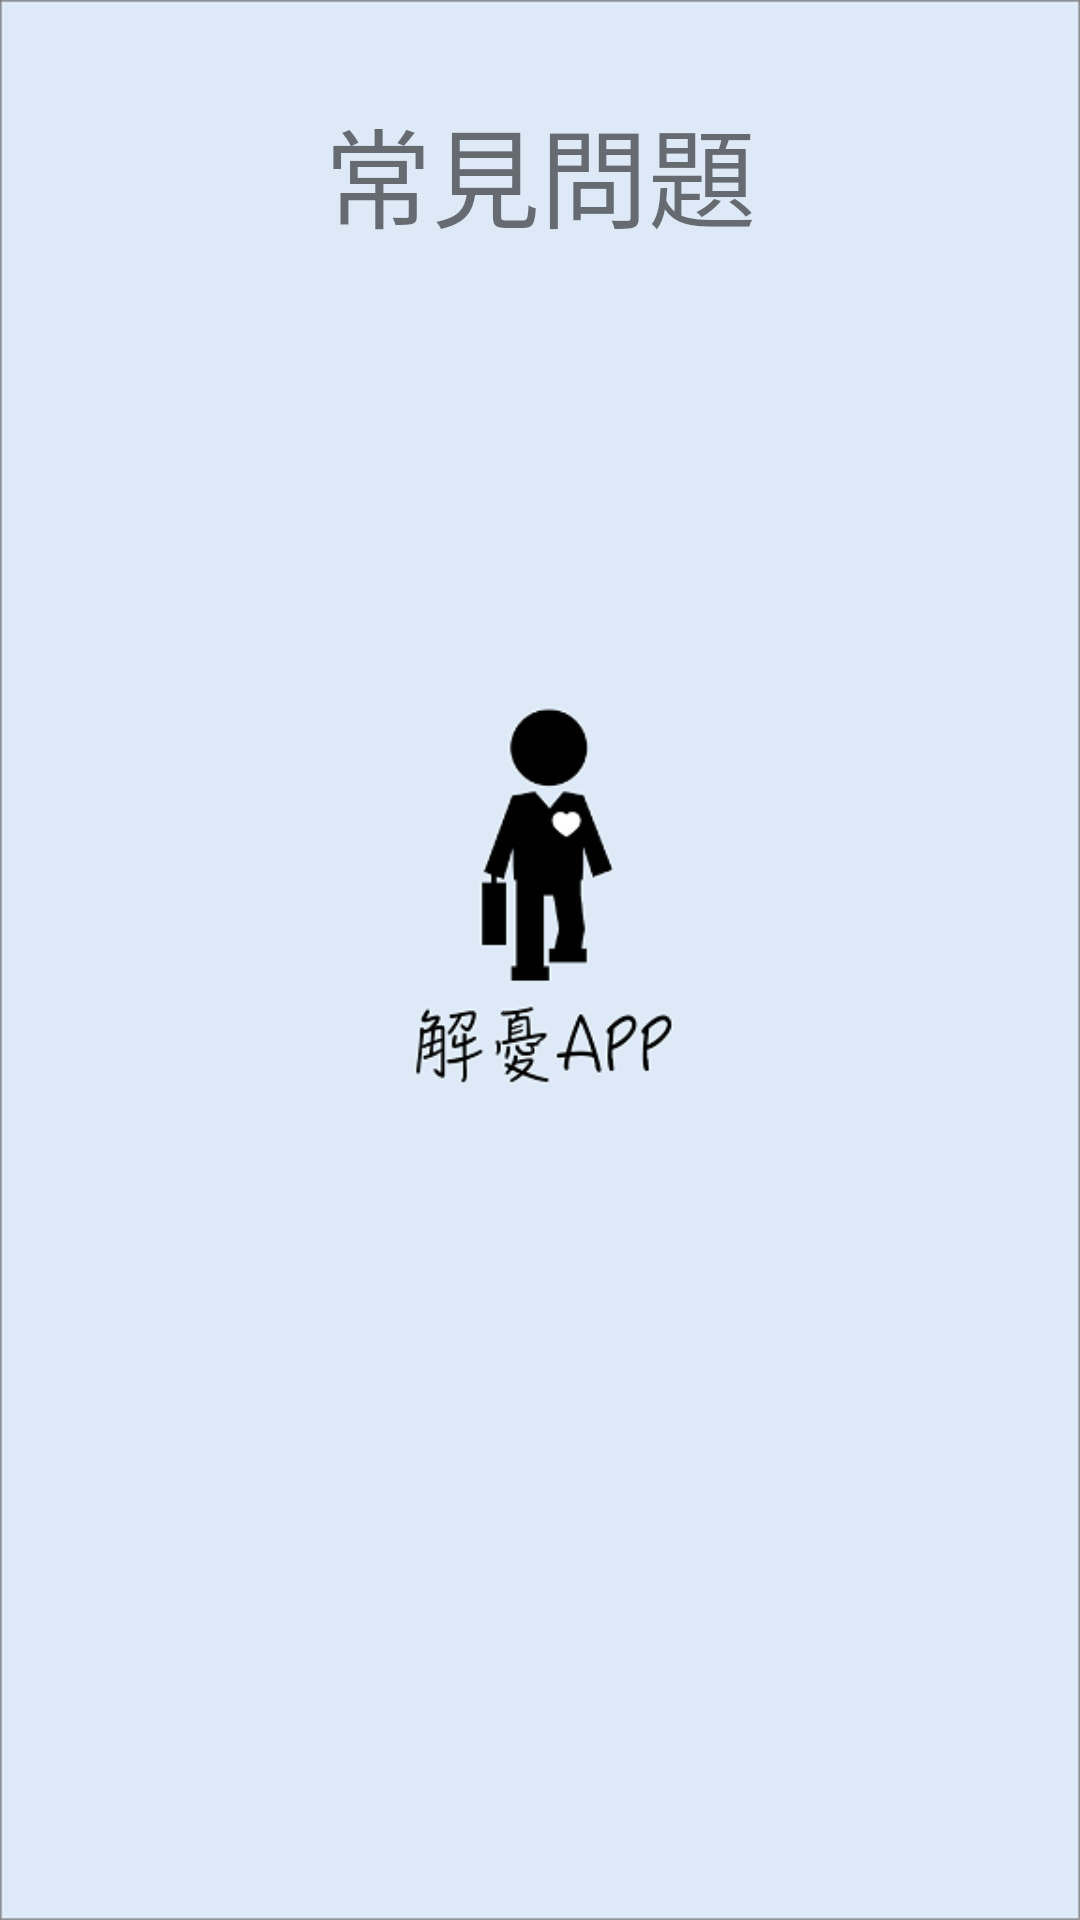

Reconstruct the res/layout file that produces this screen, plus the resources it refers to.
<!-- AndroidManifest.xml: application theme AppTheme -->
<!-- res/layout/question.xml -->
<?xml version="1.0" encoding="utf-8"?>
<android.support.constraint.ConstraintLayout
    xmlns:android="http://schemas.android.com/apk/res/android"
    xmlns:app="http://schemas.android.com/apk/res-auto"
    xmlns:tools="http://schemas.android.com/tools"
    android:layout_width="match_parent"
    android:layout_height="match_parent">

    <ListView
        android:id="@+id/listView"
        android:layout_width="369dp"
        android:layout_height="412dp"
        android:layout_marginBottom="8dp"
        android:layout_marginLeft="8dp"
        android:layout_marginRight="8dp"
        android:layout_marginTop="8dp"
        app:layout_constraintBottom_toBottomOf="parent"
        app:layout_constraintLeft_toLeftOf="parent"
        app:layout_constraintRight_toRightOf="parent"
        app:layout_constraintTop_toTopOf="parent"
        app:layout_constraintVertical_bias="1.0"
        tools:layout_editor_absoluteY="91dp"
        app:layout_constraintHorizontal_bias="0.416" />

    <TextView
        android:id="@+id/txt_question"
        android:layout_width="wrap_content"
        android:layout_height="wrap_content"
        android:layout_marginBottom="8dp"
        android:layout_marginLeft="8dp"
        android:layout_marginRight="8dp"
        android:layout_marginTop="8dp"
        android:text="@string/Question"
        android:textColor="@color/authui_inputTextColorDark"
        android:textSize="36sp"
        app:layout_constraintBottom_toBottomOf="parent"
        app:layout_constraintLeft_toLeftOf="parent"
        app:layout_constraintRight_toRightOf="parent"
        app:layout_constraintTop_toTopOf="parent"
        app:layout_constraintVertical_bias="0.041" />
</android.support.constraint.ConstraintLayout>
<!-- resources referenced by this layout -->
<resources>
  <string name="Question">常見問題</string>
  <style name="AppTheme" parent="Theme.AppCompat.Light.NoActionBar">
          
          <item name="colorPrimary">@color/colorPrimary</item>
          <item name="colorPrimaryDark">@color/colorPrimaryDark</item>
          <item name="colorAccent">@color/colorAccent</item>
          <item name="android:windowBackground">@drawable/start_up</item>
          <item name="windowActionBar">false</item>
      </style>
  <color name="colorPrimary">#3F51B5</color>
  <color name="colorPrimaryDark">#303F9F</color>
  <color name="colorAccent">#FF4081</color>
  <!-- drawable start_up: png bitmap (drawable, 19691 bytes) -->
</resources>
